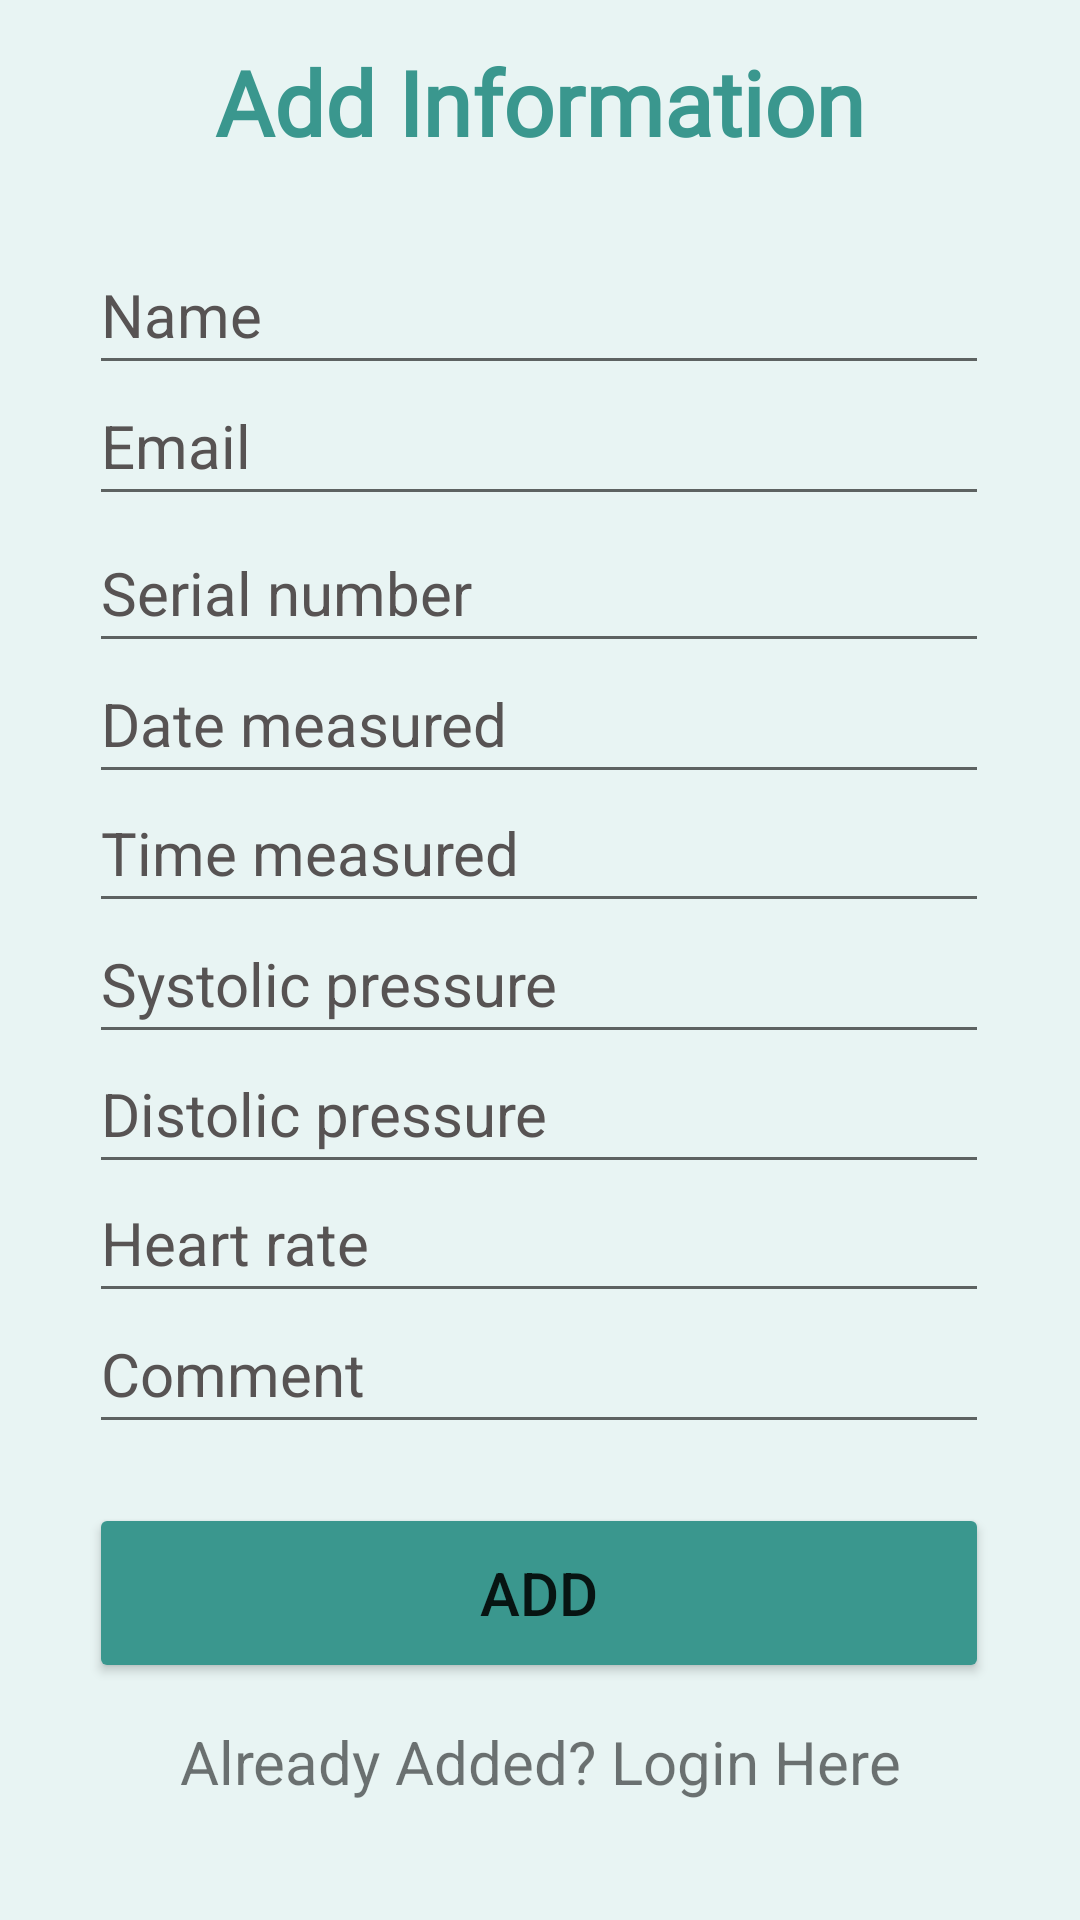

Here is an Android app screen rendered from its layout file. Give the layout XML and the strings, colors and styles it references.
<!-- AndroidManifest.xml: application theme Theme.EmergencyApp -->
<!-- res/layout/activity_admin__reg.xml -->
<?xml version="1.0" encoding="utf-8"?>
<androidx.constraintlayout.widget.ConstraintLayout xmlns:android="http://schemas.android.com/apk/res/android"
    xmlns:app="http://schemas.android.com/apk/res-auto"
    xmlns:tools="http://schemas.android.com/tools"
    android:layout_width="match_parent"
    android:layout_height="match_parent"
    tools:context=".Admin_Reg"
    android:background="#E8F4F3">


    <TextView
        android:id="@+id/textView2"
        android:layout_width="wrap_content"
        android:layout_height="wrap_content"
        android:fontFamily="@font/abril_fatface"
        android:text="Add Information"
        android:textColor="#3A978E"
        android:textSize="30sp"
        android:textStyle="bold"
        app:layout_constraintBottom_toBottomOf="parent"
        app:layout_constraintEnd_toEndOf="parent"
        app:layout_constraintStart_toStartOf="parent"
        app:layout_constraintTop_toTopOf="parent"
        app:layout_constraintVertical_bias="0.023" />


    <EditText
        android:id="@+id/adminname"
        android:layout_width="300dp"
        android:layout_height="50dp"
        android:ems="10"
        android:hint="Name"
        android:inputType="textPersonName"
        android:textColor="#706363"
        android:textColorHighlight="@color/black"
        android:textColorHint="#575353"
        android:textSize="20sp"
        app:layout_constraintBottom_toBottomOf="parent"
        app:layout_constraintEnd_toEndOf="parent"
        app:layout_constraintHorizontal_bias="0.495"
        app:layout_constraintStart_toStartOf="parent"
        app:layout_constraintTop_toTopOf="parent"
        app:layout_constraintVertical_bias="0.133" />

    <EditText
        android:id="@+id/district"
        android:layout_width="300dp"
        android:layout_height="50dp"
        android:ems="10"
        android:hint="Date measured"
        android:inputType="date"
        android:textColorHint="#575353"
        android:textSize="20sp"
        app:layout_constraintBottom_toBottomOf="parent"
        app:layout_constraintEnd_toEndOf="parent"
        app:layout_constraintHorizontal_bias="0.495"
        app:layout_constraintStart_toStartOf="parent"
        app:layout_constraintTop_toTopOf="parent"
        app:layout_constraintVertical_bias="0.364" />

    <EditText
        android:id="@+id/Sub"
        android:layout_width="300dp"
        android:layout_height="50dp"
        android:ems="10"
        android:hint="Time measured"
        android:inputType="time"
        android:textColorHint="#575353"
        android:textSize="20sp"
        app:layout_constraintBottom_toBottomOf="parent"
        app:layout_constraintEnd_toEndOf="parent"
        app:layout_constraintHorizontal_bias="0.495"
        app:layout_constraintStart_toStartOf="parent"
        app:layout_constraintTop_toTopOf="parent"
        app:layout_constraintVertical_bias="0.437" />

    <EditText
        android:id="@+id/Hospital"
        android:layout_width="300dp"
        android:layout_height="50dp"
        android:ems="10"
        android:hint="Systolic pressure"
        android:inputType="numberSigned"
        android:textColorHint="#575353"
        android:textSize="20sp"
        app:layout_constraintBottom_toBottomOf="parent"
        app:layout_constraintEnd_toEndOf="parent"
        app:layout_constraintHorizontal_bias="0.495"
        app:layout_constraintStart_toStartOf="parent"
        app:layout_constraintTop_toTopOf="parent"
        app:layout_constraintVertical_bias="0.511" />

    <EditText
        android:id="@+id/ETphn"
        android:layout_width="300dp"
        android:layout_height="50dp"
        android:ems="10"
        android:hint="Heart rate"
        android:inputType="numberSigned"
        android:textColorHint="#575353"
        android:textSize="20sp"
        app:layout_constraintBottom_toBottomOf="parent"
        app:layout_constraintEnd_toEndOf="parent"
        app:layout_constraintHorizontal_bias="0.495"
        app:layout_constraintStart_toStartOf="parent"
        app:layout_constraintTop_toTopOf="parent"
        app:layout_constraintVertical_bias="0.657" />

    <EditText
        android:id="@+id/ETstatus"
        android:layout_width="300dp"
        android:layout_height="50dp"
        android:ems="10"
        android:hint="Comment"
        android:inputType="textPersonName"
        android:textColorHint="#575353"
        android:textSize="20sp"
        app:layout_constraintBottom_toBottomOf="parent"
        app:layout_constraintEnd_toEndOf="parent"
        app:layout_constraintHorizontal_bias="0.495"
        app:layout_constraintStart_toStartOf="parent"
        app:layout_constraintTop_toTopOf="parent"
        app:layout_constraintVertical_bias="0.731" />

    <EditText
        android:id="@+id/ETpass"
        android:layout_width="300dp"
        android:layout_height="50dp"
        android:ems="10"
        android:hint="Serial number"
        android:inputType="textPassword"
        android:textColor="@color/black"
        android:textColorHint="#575353"
        android:textSize="20sp"
        app:layout_constraintBottom_toBottomOf="parent"
        app:layout_constraintEnd_toEndOf="parent"
        app:layout_constraintHorizontal_bias="0.495"
        app:layout_constraintStart_toStartOf="parent"
        app:layout_constraintTop_toTopOf="parent"
        app:layout_constraintVertical_bias="0.29" />

    <Button
        android:id="@+id/adminReg"
        android:layout_width="300dp"
        android:layout_height="60dp"
        android:text="ADD"
        android:textSize="20sp"
        app:backgroundTint="#3A978E"
        app:layout_constraintBottom_toBottomOf="parent"
        app:layout_constraintEnd_toEndOf="parent"
        app:layout_constraintHorizontal_bias="0.495"
        app:layout_constraintStart_toStartOf="parent"
        app:layout_constraintTop_toTopOf="parent"
        app:layout_constraintVertical_bias="0.864" />

    <EditText
        android:id="@+id/ETdis"
        android:layout_width="300dp"
        android:layout_height="50dp"
        android:ems="10"
        android:hint="Distolic pressure"
        android:inputType="numberDecimal"
        android:textColorHint="#575353"
        android:textSize="20sp"
        app:layout_constraintBottom_toBottomOf="parent"
        app:layout_constraintEnd_toEndOf="parent"
        app:layout_constraintHorizontal_bias="0.495"
        app:layout_constraintStart_toStartOf="parent"
        app:layout_constraintTop_toTopOf="parent"
        app:layout_constraintVertical_bias="0.584" />

    <EditText
        android:id="@+id/ETmail"
        android:layout_width="300dp"
        android:layout_height="50dp"
        android:ems="10"
        android:hint="Email"
        android:inputType="textEmailAddress"
        android:textColorHint="#575353"
        android:textSize="20sp"
        app:layout_constraintBottom_toBottomOf="parent"
        app:layout_constraintEnd_toEndOf="parent"
        app:layout_constraintHorizontal_bias="0.495"
        app:layout_constraintStart_toStartOf="parent"
        app:layout_constraintTop_toTopOf="parent"
        app:layout_constraintVertical_bias="0.207" />

    <TextView
        android:id="@+id/etLOG"
        android:layout_width="wrap_content"
        android:layout_height="wrap_content"
        android:text="Already Added? Login Here"
        android:textSize="20sp"
        app:layout_constraintBottom_toBottomOf="parent"
        app:layout_constraintEnd_toEndOf="parent"
        app:layout_constraintStart_toStartOf="parent"
        app:layout_constraintTop_toBottomOf="@+id/adminReg"
        app:layout_constraintVertical_bias="0.242" />


</androidx.constraintlayout.widget.ConstraintLayout>
<!-- resources referenced by this layout -->
<resources>
  <style name="Theme.EmergencyApp" parent="Theme.MaterialComponents.DayNight.DarkActionBar">
          
          <item name="colorPrimary">@color/teal_200</item>
          <item name="colorPrimaryVariant">@color/teal_200</item>
          <item name="colorOnPrimary">@color/white</item>
          
          <item name="colorSecondary">@color/teal_200</item>
          <item name="colorSecondaryVariant">@color/teal_700</item>
          <item name="colorOnSecondary">@color/black</item>
          
          <item name="android:statusBarColor" tools:targetApi="l">?attr/colorPrimaryVariant</item>
          
      </style>
  <!-- not gathered from this repository: default colours our renderer supplied (Android Studio template values) -->
  <color name="teal_200">#FF03DAC5</color>
  <color name="teal_700">#FF018786</color>
  <color name="black">#FF000000</color>
  <color name="white">#FFFFFFFF</color>
</resources>
